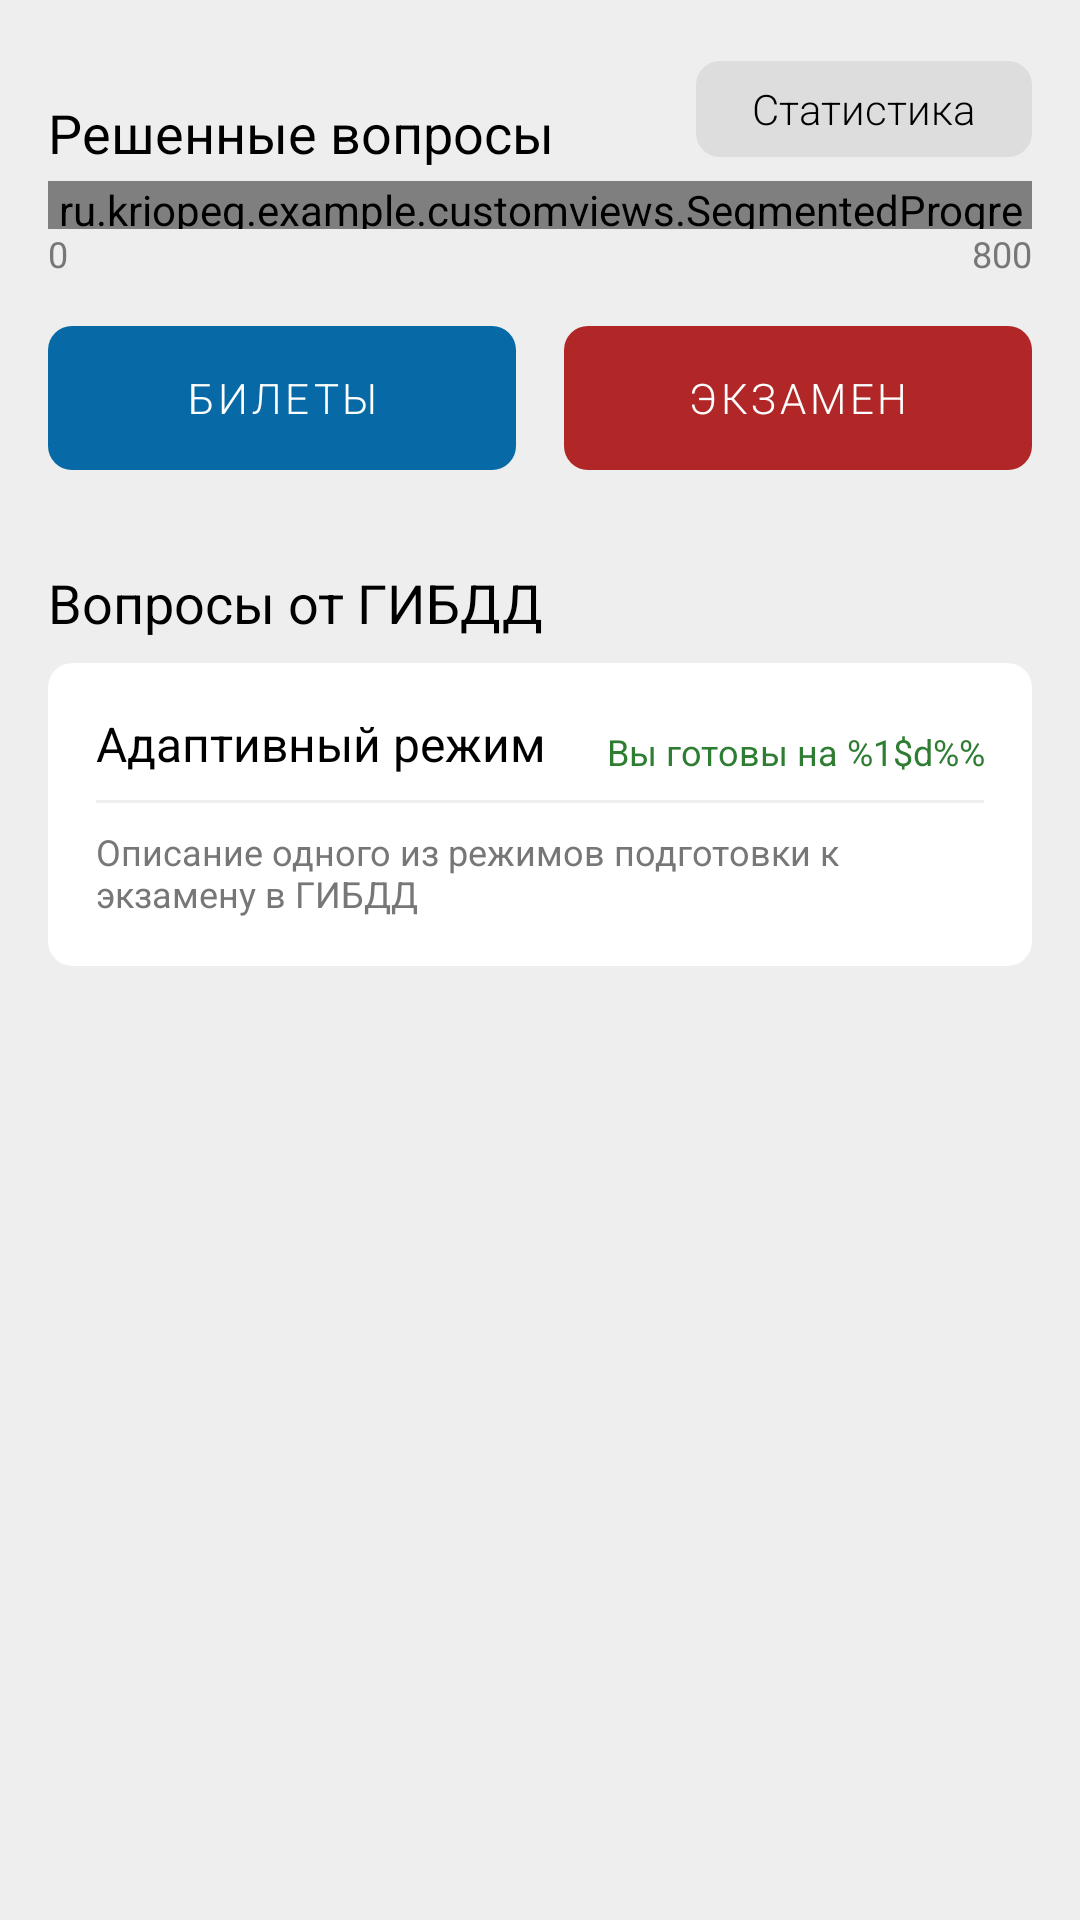

Write the Android layout XML for this screen, with the resource values it uses.
<!-- AndroidManifest.xml: application theme Theme.CodeExample -->
<!-- res/layout/fragment_main.xml -->
<?xml version="1.0" encoding="utf-8"?>
<ScrollView xmlns:android="http://schemas.android.com/apk/res/android"
    xmlns:app="http://schemas.android.com/apk/res-auto"
    xmlns:tools="http://schemas.android.com/tools"
    android:id="@+id/scroll_view"
    android:layout_width="match_parent"
    android:layout_height="match_parent">

    <androidx.constraintlayout.widget.ConstraintLayout
        android:layout_width="match_parent"
        android:layout_height="wrap_content"
        android:paddingBottom="@dimen/vertical_margin_default">

        <androidx.constraintlayout.widget.Guideline
            android:id="@+id/guideline_left"
            android:layout_width="wrap_content"
            android:layout_height="wrap_content"
            android:orientation="vertical"
            app:layout_constraintGuide_begin="@dimen/main_side_margins" />

        <androidx.constraintlayout.widget.Guideline
            android:id="@+id/guideline_right"
            android:layout_width="wrap_content"
            android:layout_height="wrap_content"
            android:orientation="vertical"
            app:layout_constraintGuide_end="@dimen/main_side_margins" />

        <com.google.android.material.textview.MaterialTextView
            android:id="@+id/label_solved_questions"
            style="@style/mainMenuTitle"
            android:layout_width="wrap_content"
            android:layout_height="wrap_content"
            android:text="@string/questions_progress"
            app:layout_constraintStart_toStartOf="@+id/guideline_left"
            app:layout_constraintTop_toTopOf="parent" />

        <com.google.android.material.textview.MaterialTextView
            android:id="@+id/value_solved_questions"
            android:layout_width="wrap_content"
            android:layout_height="wrap_content"
            android:layout_marginStart="4dp"
            android:layout_marginBottom="8dp"
            android:fontFamily="sans-serif-medium"
            android:textColor="?attr/colorPrimary"
            android:textSize="12sp"
            app:layout_constraintBottom_toBottomOf="@+id/label_solved_questions"
            app:layout_constraintStart_toEndOf="@+id/label_solved_questions"
            app:layout_constraintTop_toTopOf="@+id/label_solved_questions"
            tools:text="300" />

        <ru.example.example.customviews.SegmentedProgressBar
            android:id="@+id/progress_bar"
            style="?android:attr/progressBarStyleHorizontal"
            android:layout_width="0dp"
            android:layout_height="16dp"
            android:layout_marginTop="4dp"
            app:layout_constraintEnd_toStartOf="@+id/guideline_right"
            app:layout_constraintStart_toStartOf="@+id/guideline_left"
            app:layout_constraintTop_toBottomOf="@+id/label_solved_questions"
            app:maxProgress="800"
            app:progressColor="@color/colorPrimary"
            app:segmentCornerRadius="2dp"
            app:segmentsCount="40"
            app:segmentsSpacing="2dp"
            app:startAlpha="30" />

        <com.google.android.material.textview.MaterialTextView
            android:id="@+id/label_progress_minimum"
            android:layout_width="wrap_content"
            android:layout_height="wrap_content"
            android:text="@string/questions_progress_start_position"
            android:textColor="?attr/colorOnSurfaceSecondary"
            android:textSize="12sp"
            app:layout_constraintStart_toStartOf="@+id/guideline_left"
            app:layout_constraintTop_toBottomOf="@+id/progress_bar" />

        <com.google.android.material.textview.MaterialTextView
            android:id="@+id/label_progress_maximum"
            android:layout_width="wrap_content"
            android:layout_height="wrap_content"
            android:text="@string/questions_progress_end_position"
            android:textColor="?attr/colorOnSurfaceSecondary"
            android:textSize="12sp"
            app:layout_constraintEnd_toStartOf="@+id/guideline_right"
            app:layout_constraintTop_toBottomOf="@+id/progress_bar"
            tools:text="800" />

        <com.google.android.material.button.MaterialButton
            android:id="@+id/btn_stats"
            style="@style/defaultButton"
            android:layout_width="112dp"
            android:layout_height="32dp"
            android:layout_marginBottom="@dimen/horizontal_margin_default_half"
            android:text="@string/stats"
            android:textAppearance="@style/TextAppearance.AppCompat.Small"
            android:textColor="?attr/colorOnBackground"
            app:backgroundTint="?attr/colorProgressBackground"
            app:layout_constraintBottom_toTopOf="@+id/progress_bar"
            app:layout_constraintEnd_toStartOf="@+id/guideline_right" />

        <com.google.android.material.button.MaterialButton
            android:id="@+id/btn_tickets"
            style="@style/defaultButton"
            android:layout_width="0dp"
            android:layout_height="48dp"
            android:layout_marginTop="@dimen/vertical_margin_default"
            android:layout_marginEnd="@dimen/horizontal_margin_default_half"
            android:text="@string/tickets"
            app:layout_constraintEnd_toStartOf="@+id/btn_exam"
            app:layout_constraintHorizontal_bias="0.5"
            app:layout_constraintStart_toStartOf="@+id/guideline_left"
            app:layout_constraintTop_toBottomOf="@+id/label_progress_minimum" />

        <com.google.android.material.button.MaterialButton
            android:id="@+id/btn_exam"
            style="@style/defaultButton"
            android:layout_width="0dp"
            android:layout_height="48dp"
            android:layout_marginStart="@dimen/horizontal_margin_default_half"
            android:layout_marginTop="@dimen/vertical_margin_default"
            android:text="@string/exam"
            app:backgroundTint="?attr/colorError"
            app:layout_constraintEnd_toEndOf="parent"
            app:layout_constraintEnd_toStartOf="@+id/guideline_right"
            app:layout_constraintHorizontal_bias="0.5"
            app:layout_constraintStart_toEndOf="@+id/btn_tickets"
            app:layout_constraintTop_toBottomOf="@+id/label_progress_minimum" />

        <com.google.android.material.textview.MaterialTextView
            android:id="@+id/title_learning_modes"
            style="@style/mainMenuTitle"
            android:layout_width="0dp"
            android:layout_height="wrap_content"
            android:text="@string/study"
            app:layout_constraintEnd_toStartOf="@+id/guideline_right"
            app:layout_constraintStart_toStartOf="@+id/guideline_left"
            app:layout_constraintTop_toBottomOf="@+id/btn_tickets" />

        <com.google.android.material.card.MaterialCardView
            android:id="@+id/card_adaptive"
            style="@style/mainMenuCard"
            android:layout_width="0dp"
            android:layout_height="wrap_content"
            android:clickable="true"
            android:focusable="true"
            app:layout_constraintEnd_toStartOf="@+id/guideline_right"
            app:layout_constraintStart_toStartOf="@+id/guideline_left"
            app:layout_constraintTop_toBottomOf="@+id/title_learning_modes">

            <androidx.constraintlayout.widget.ConstraintLayout
                android:layout_width="match_parent"
                android:layout_height="wrap_content"
                android:padding="@dimen/horizontal_margin_default">

                <com.google.android.material.textview.MaterialTextView
                    android:id="@+id/card_title_adaptive"
                    style="@style/mainMenuCardTitle"
                    android:layout_width="wrap_content"
                    android:layout_height="wrap_content"
                    android:text="@string/adaptive_mode"
                    app:layout_constraintStart_toStartOf="parent"
                    app:layout_constraintTop_toTopOf="parent" />

                <View
                    android:id="@+id/divider_adaptive"
                    android:layout_width="0dp"
                    android:layout_height="1dp"
                    android:layout_marginTop="@dimen/vertical_margin_default_half"
                    android:background="@color/colorBackground"
                    app:layout_constraintEnd_toEndOf="parent"
                    app:layout_constraintStart_toStartOf="parent"
                    app:layout_constraintTop_toBottomOf="@+id/card_title_adaptive" />

                <com.google.android.material.textview.MaterialTextView
                    android:id="@+id/description_adaptive"
                    style="@style/mainMenuCardDescription"
                    android:layout_width="0dp"
                    android:layout_height="wrap_content"
                    android:layout_marginTop="@dimen/vertical_margin_default_half"
                    android:text="@string/adaptive_mode_description"
                    app:layout_constraintEnd_toEndOf="parent"
                    app:layout_constraintStart_toStartOf="parent"
                    app:layout_constraintTop_toBottomOf="@+id/divider_adaptive" />

                <com.google.android.material.textview.MaterialTextView
                    android:id="@+id/label_ready_percent"
                    style="@style/mainMenuCardInfo"
                    android:layout_width="wrap_content"
                    android:layout_height="wrap_content"
                    android:fontFamily="sans-serif"
                    android:text="@string/ready_percent"
                    android:textColor="?attr/colorPositive"
                    app:layout_constraintBottom_toBottomOf="@+id/card_title_adaptive"
                    app:layout_constraintEnd_toEndOf="parent" />

            </androidx.constraintlayout.widget.ConstraintLayout>

        </com.google.android.material.card.MaterialCardView>

    </androidx.constraintlayout.widget.ConstraintLayout>

</ScrollView>
<!-- resources referenced by this layout -->
<resources>
  <color name="colorBackground">#eeeeee</color>
  <color name="colorPrimary">#076AA7</color>
  <dimen name="horizontal_margin_default">16dp</dimen>
  <dimen name="horizontal_margin_default_half">8dp</dimen>
  <dimen name="main_side_margins">16dp</dimen>
  <dimen name="vertical_margin_default">16dp</dimen>
  <dimen name="vertical_margin_default_half">8dp</dimen>
  <string name="adaptive_mode">Адаптивный режим</string>
  <string name="adaptive_mode_description">Описание одного из режимов подготовки к экзамену в ГИБДД</string>
  <string name="exam">Экзамен</string>
  <string name="questions_progress">Решенные вопросы</string>
  <string name="questions_progress_end_position">800</string>
  <string name="questions_progress_start_position">0</string>
  <string name="ready_percent">Вы готовы на %1$d%%</string>
  <string name="stats">Статистика</string>
  <string name="study">Вопросы от ГИБДД</string>
  <string name="tickets">Билеты</string>
  <style name="defaultButton" parent="Widget.MaterialComponents.Button.UnelevatedButton">
          <item name="android:insetTop">0dp</item>
          <item name="android:insetBottom">0dp</item>
          <item name="android:paddingTop">0dp</item>
          <item name="android:paddingBottom">0dp</item>
          <item name="android:textColor">?attr/colorOnDark</item>
          <item name="android:fontFamily">sans-serif-light</item>
          <item name="cornerRadius">8dp</item>
      </style>
  <style name="mainMenuCard">
          <item name="cardBackgroundColor">?attr/colorTicketCard</item>
          <item name="cardForegroundColor">@null</item>
          <item name="cardCornerRadius">8dp</item>
          <item name="cardElevation">0dp</item>
          <item name="android:layout_marginTop">@dimen/vertical_margin_default_half</item>
      </style>
  <style name="mainMenuCardDescription">
          <item name="android:textColor">?attr/colorOnSurfaceSecondary</item>
          <item name="android:textSize">12sp</item>
      </style>
  <style name="mainMenuCardInfo">
          <item name="android:textColor">?attr/colorOnDark</item>
          <item name="android:textSize">12sp</item>
          <item name="android:gravity">center</item>
      </style>
  <style name="mainMenuCardTitle">
          <item name="android:fontFamily">sans-serif</item>
          <item name="android:textColor">?attr/colorOnBackground</item>
          <item name="android:textSize">16sp</item>
      </style>
  <style name="mainMenuTitle">
          <item name="android:layout_marginTop">@dimen/vertical_margin_default_x2</item>
          <item name="android:fontFamily">sans-serif</item>
          <item name="android:textColor">?attr/colorOnBackground</item>
          <item name="android:textSize">18sp</item>
      </style>
  <dimen name="vertical_margin_default_x2">32dp</dimen>
  <color name="colorPrimaryVariant">#076AA7</color>
  <color name="colorOnPrimary">#ffffff</color>
  <color name="colorSecondary">#B12626</color>
  <color name="colorSecondaryVariant">#B12626</color>
  <color name="colorOnSecondary">#ffffff</color>
  <color name="colorBackgroundSecondary">#ffffff</color>
  <color name="colorSurface">#ffffff</color>
  <color name="colorError">#B12626</color>
  <color name="colorOnBackground">#000000</color>
  <color name="colorOnError">#ffffff</color>
  <color name="colorOnSurface">#000000</color>
  <color name="colorOnSurfaceSecondary">#777777</color>
  <color name="colorOnDark">#ffffff</color>
  <color name="colorPositive">#2E7D32</color>
  <color name="colorTicketCard">#ffffff</color>
  <color name="colorProgressBackground">#dddddd</color>
</resources>
